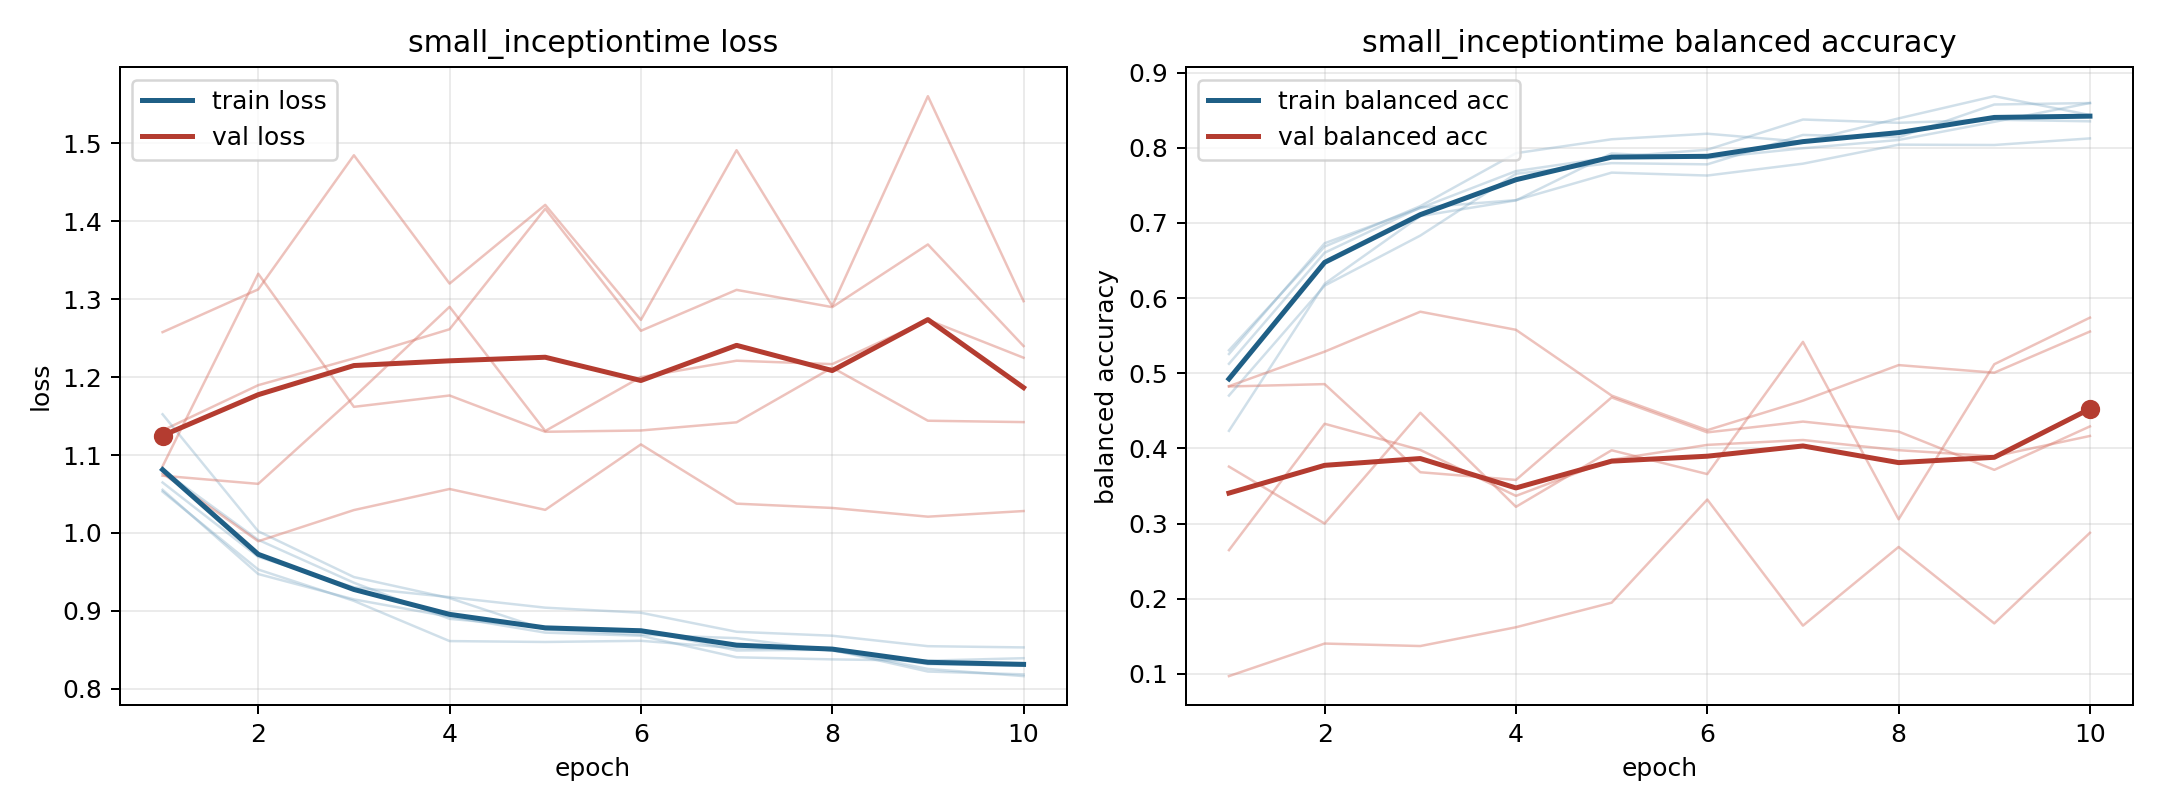

Values plotted in this chart, from the file beside it:
model, fold, epoch, train_loss, train_balanced_accuracy, val_loss, val_balanced_accuracy
small_inceptiontime, 1, 1, 1.055, 0.5255, 1.258, 0.09705
small_inceptiontime, 1, 2, 0.9473, 0.6729, 1.313, 0.1403
small_inceptiontime, 1, 3, 0.9148, 0.7197, 1.485, 0.137
small_inceptiontime, 1, 4, 0.8925, 0.7688, 1.32, 0.162
small_inceptiontime, 1, 5, 0.8721, 0.7874, 1.421, 0.1947
small_inceptiontime, 1, 6, 0.8681, 0.7973, 1.273, 0.3319
small_inceptiontime, 1, 7, 0.8405, 0.8375, 1.491, 0.1642
small_inceptiontime, 1, 8, 0.8378, 0.8331, 1.291, 0.2689
small_inceptiontime, 1, 9, 0.8361, 0.8372, 1.56, 0.1672
small_inceptiontime, 1, 10, 0.8393, 0.8351, 1.297, 0.2877
small_inceptiontime, 2, 1, 1.053, 0.5305, 1.132, 0.2646
small_inceptiontime, 2, 2, 0.9531, 0.6684, 1.19, 0.4327
small_inceptiontime, 2, 3, 0.9129, 0.7222, 1.224, 0.3979
small_inceptiontime, 2, 4, 0.8613, 0.7927, 1.261, 0.3368
small_inceptiontime, 2, 5, 0.8601, 0.8112, 1.416, 0.3848
small_inceptiontime, 2, 6, 0.8616, 0.8186, 1.259, 0.4046
small_inceptiontime, 2, 7, 0.8524, 0.8079, 1.312, 0.4111
small_inceptiontime, 2, 8, 0.8499, 0.839, 1.29, 0.3976
small_inceptiontime, 2, 9, 0.8222, 0.8685, 1.37, 0.3894
small_inceptiontime, 2, 10, 0.8185, 0.8435, 1.24, 0.4165
small_inceptiontime, 3, 1, 1.152, 0.4233, 1.073, 0.4823
small_inceptiontime, 3, 2, 1.002, 0.6189, 1.063, 0.4855
small_inceptiontime, 3, 3, 0.9434, 0.709, 1.174, 0.3682
small_inceptiontime, 3, 4, 0.9164, 0.7299, 1.29, 0.358
small_inceptiontime, 3, 5, 0.876, 0.7923, 1.131, 0.4678
small_inceptiontime, 3, 6, 0.8695, 0.786, 1.2, 0.4213
small_inceptiontime, 3, 7, 0.865, 0.7993, 1.221, 0.4356
small_inceptiontime, 3, 8, 0.8489, 0.8103, 1.217, 0.4223
small_inceptiontime, 3, 9, 0.8317, 0.8344, 1.273, 0.3714
small_inceptiontime, 3, 10, 0.8296, 0.8594, 1.225, 0.4292
small_inceptiontime, 4, 1, 1.065, 0.5125, 1.086, 0.3757
small_inceptiontime, 4, 2, 0.9693, 0.6603, 1.333, 0.3
small_inceptiontime, 4, 3, 0.9302, 0.7204, 1.162, 0.4474
small_inceptiontime, 4, 4, 0.9177, 0.7302, 1.176, 0.3222
small_inceptiontime, 4, 5, 0.9041, 0.7668, 1.13, 0.3975
small_inceptiontime, 4, 6, 0.8976, 0.7629, 1.131, 0.3658
small_inceptiontime, 4, 7, 0.8732, 0.7787, 1.142, 0.5417
small_inceptiontime, 4, 8, 0.8681, 0.804, 1.212, 0.3057
small_inceptiontime, 4, 9, 0.8547, 0.8036, 1.144, 0.5119
small_inceptiontime, 4, 10, 0.8531, 0.8124, 1.142, 0.5739
small_inceptiontime, 5, 1, 1.08, 0.4702, 1.076, 0.4827
small_inceptiontime, 5, 2, 0.9911, 0.6165, 0.9894, 0.5287
small_inceptiontime, 5, 3, 0.9361, 0.683, 1.029, 0.5818
small_inceptiontime, 5, 4, 0.8898, 0.7653, 1.056, 0.5577
small_inceptiontime, 5, 5, 0.8787, 0.7795, 1.03, 0.4702
small_inceptiontime, 5, 6, 0.8757, 0.7778, 1.114, 0.4242
small_inceptiontime, 5, 7, 0.8492, 0.817, 1.038, 0.4634
small_inceptiontime, 5, 8, 0.8502, 0.8138, 1.032, 0.5108
small_inceptiontime, 5, 9, 0.8255, 0.8574, 1.021, 0.5007
small_inceptiontime, 5, 10, 0.8163, 0.8594, 1.028, 0.5554
